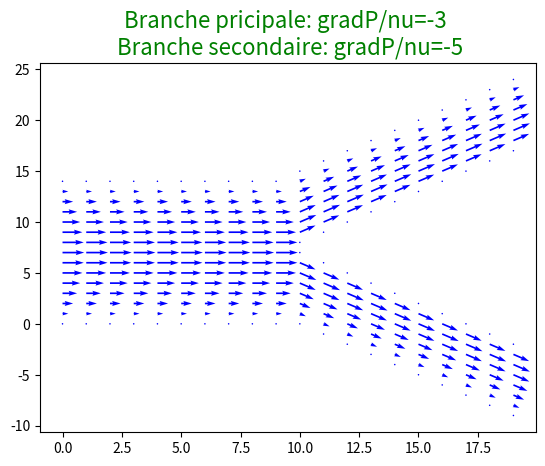

This figure's Python source:
import numpy as np
import matplotlib.pyplot as plt

m=20
n=15

m1=10
m2=m-m1

n1=n//2

n3=n1+(n%2)

l=40

def construction(n,m,x):

    S=np.zeros([n*m,n*m])

    for i in range(m):

        S[i][i]=1

    for i in range(m,n*m-m):

        if (i)%(m)==0:

             S[i][i]=x**2-2*(x**2+1)

             S[i][i+1]=x**2

             S[i][i-(m)]=1

             S[i][i+(m)]=1

        elif (i+1)%(m)==0 :

             S[i][i]=x**2-2*(x**2+1)

             S[i][i-1]=x**2

             S[i][i-(m)]=1

             S[i][i+(m)]=1

        else:

            S[i][i]=-2*(x**2+1)

            S[i][i+1]=x**2

            S[i][i-1]=x**2

            S[i][i-(m)]=1

            S[i][i+m]=1

    for i in range(n*m-m,n*m):

        S[i][i]=1

    return S

def construction1(n,m,r,x):

    A=construction(n,m,r)

    for i in range(m,n*m-m):

        for j in range(n*m):

            A[i][j]=A[i][j]/(x**2)

    return A

def B(n,m,a,b,c):

    A=np.zeros([n*m,1])

    for i in range(n*m):

        if m<=i<n*m-m:

          A[i][0]=a

        elif i<m:

          A[i][0]=b

        else:

          A[i][0]=c

    return A



def resolution(M,B):

    X=np.linalg.solve(M,B)

    return X
#equation tub principal :
A1=construction1(n,m1,1,1)
B1=B(n,m1,-3,0,0)
U1=resolution(A1,B1)
#equation tub 2 :
A2=construction1(n3,m2,1,1)
B2=B(n3,m2,-5 ,50,0)
U2=resolution(A2,B2)
#equation tub 1 :
A3=construction1(n3,m2,1,1)
B3=B(n3,m2,-5,0,50)
U3=resolution(A3,B3)

    
#ajouter les vrais conditions :
U3[(n3-1)*m2:n3*m2]=m2*[[0]]
U2[0:m2]=m2*[[0]]

#Les abssaices :
def x(n,m):
    c=[]
    for i in range(n):
        c+=range(m1)
    for i in range(n+(n%2)):
        c+=range(m1,m)
    return c
    
#les ordonnées : 
def y(n,m):
    e=[]
    for i in range(n):
        if len(e)<=m1*n:
            e+=m1*[i]
    for i in range(n+(n%2)):
        if i>=n3:
            e+=range(i,m2+i)
        elif i<=n1:
            e+=range(i,i-m2,-1)
    return e

fig, ax = plt.subplots()

x_pos=x(n,m)
y_pos=y(n,m)

def u(n,m,U):
    V=[]
    for i in range(n*m):
        if len(V)<=n*m:
            V.append(U[i][0])
    return V

x_direct=u(n,m1,U1)
x_direct+=u(n3,m2,U3*np.cos(-np.pi/4))
x_direct+=u(n1,m2,U2*np.cos(np.pi/4))
x_direct+=(n%2)*m2*[0]
y_direct=(n*m1)*[0]
y_direct+=u(n3,m2,U3*np.sin(-np.pi/4))
y_direct+=u(n1,m2,U2*np.sin(np.pi/4))
y_direct+=(n%2)*m2*[0]

ax.quiver(x_pos,y_pos,x_direct,y_direct,units='xy',angles='xy',scale=50,color='blue')
plt.title('Branche pricipale: gradP/nu=-3 \n Branche secondaire: gradP/nu=-5',color='green',fontsize=16) 

#print(U)
#plt.xlim(0,8)
#plt.yticks(np.arange(-1,10,1))
#plt.xticks(np.arange(-1,22,1))
#plt.grid()

plt.show()





